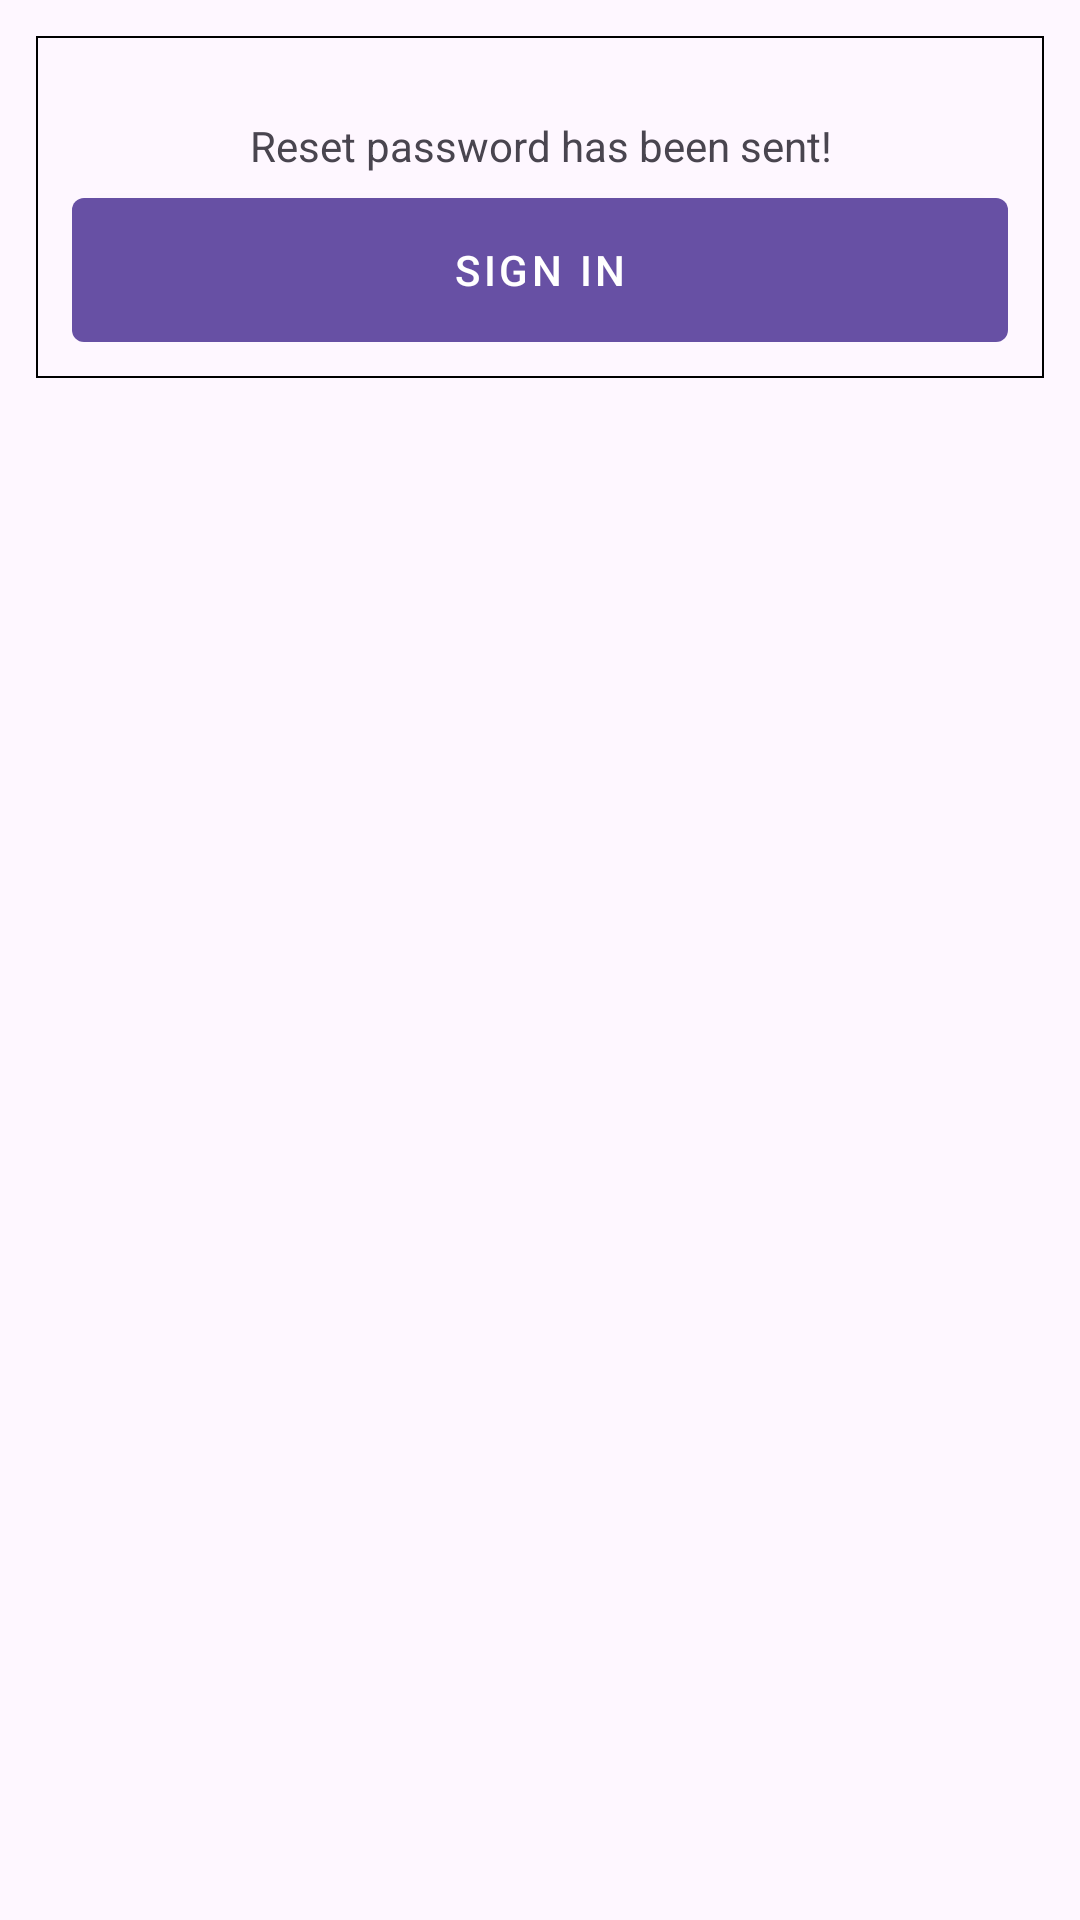

Produce the Android XML layout that renders to this screen, including the resource entries it uses.
<!-- AndroidManifest.xml: application theme Theme.SignInWithFireBase -->
<!-- res/layout/activity_forgot_password_done.xml -->
<?xml version="1.0" encoding="utf-8"?>
<LinearLayout xmlns:android="http://schemas.android.com/apk/res/android"
    xmlns:app="http://schemas.android.com/apk/res-auto"
    xmlns:tools="http://schemas.android.com/tools"
    android:layout_width="match_parent"
    android:layout_height="match_parent"
    tools:context=".ForgotPasswordDone">

    <com.google.android.material.card.MaterialCardView
        android:layout_width="match_parent"
        android:layout_height="wrap_content"
        android:layout_margin="12dp"
        android:elevation="8dp"
        app:cardCornerRadius="0dp"
        app:strokeColor="@color/black"
        app:strokeWidth="0.5dp">

        <LinearLayout
            android:layout_width="match_parent"
            android:layout_height="wrap_content"
            android:layout_margin="12dp"
            android:orientation="vertical">


            <com.google.android.material.textview.MaterialTextView
                android:id="@+id/forgot_password_done_text"
                android:layout_width="match_parent"
                android:layout_height="wrap_content"
                android:layout_gravity="center"
                android:layout_marginTop="15dp"
                android:gravity="center"
                android:text="Reset password has been sent!" />


            <com.google.android.material.button.MaterialButton
                android:id="@+id/btn_FPDmoveSignIn"
                style="@style/Widget.MaterialComponents.Button"
                android:layout_width="match_parent"
                android:layout_height="wrap_content"
                android:layout_marginTop="8dp"
                android:insetTop="0dp"
                android:insetBottom="0dp"
                android:text="@string/btnFPDMoveSignIn" />


        </LinearLayout>
    </com.google.android.material.card.MaterialCardView>

</LinearLayout>
<!-- resources referenced by this layout -->
<resources>
  <string name="btnFPDMoveSignIn">Sign In</string>
  <style name="Theme.SignInWithFireBase" parent="Base.Theme.SignInWithFireBase" />
  <style name="Base.Theme.SignInWithFireBase" parent="Theme.Material3.DayNight.NoActionBar">
          
          
      </style>
  <!-- not gathered from this repository: default colours our renderer supplied (Android Studio template values) -->
  <color name="black">#FF000000</color>
</resources>
